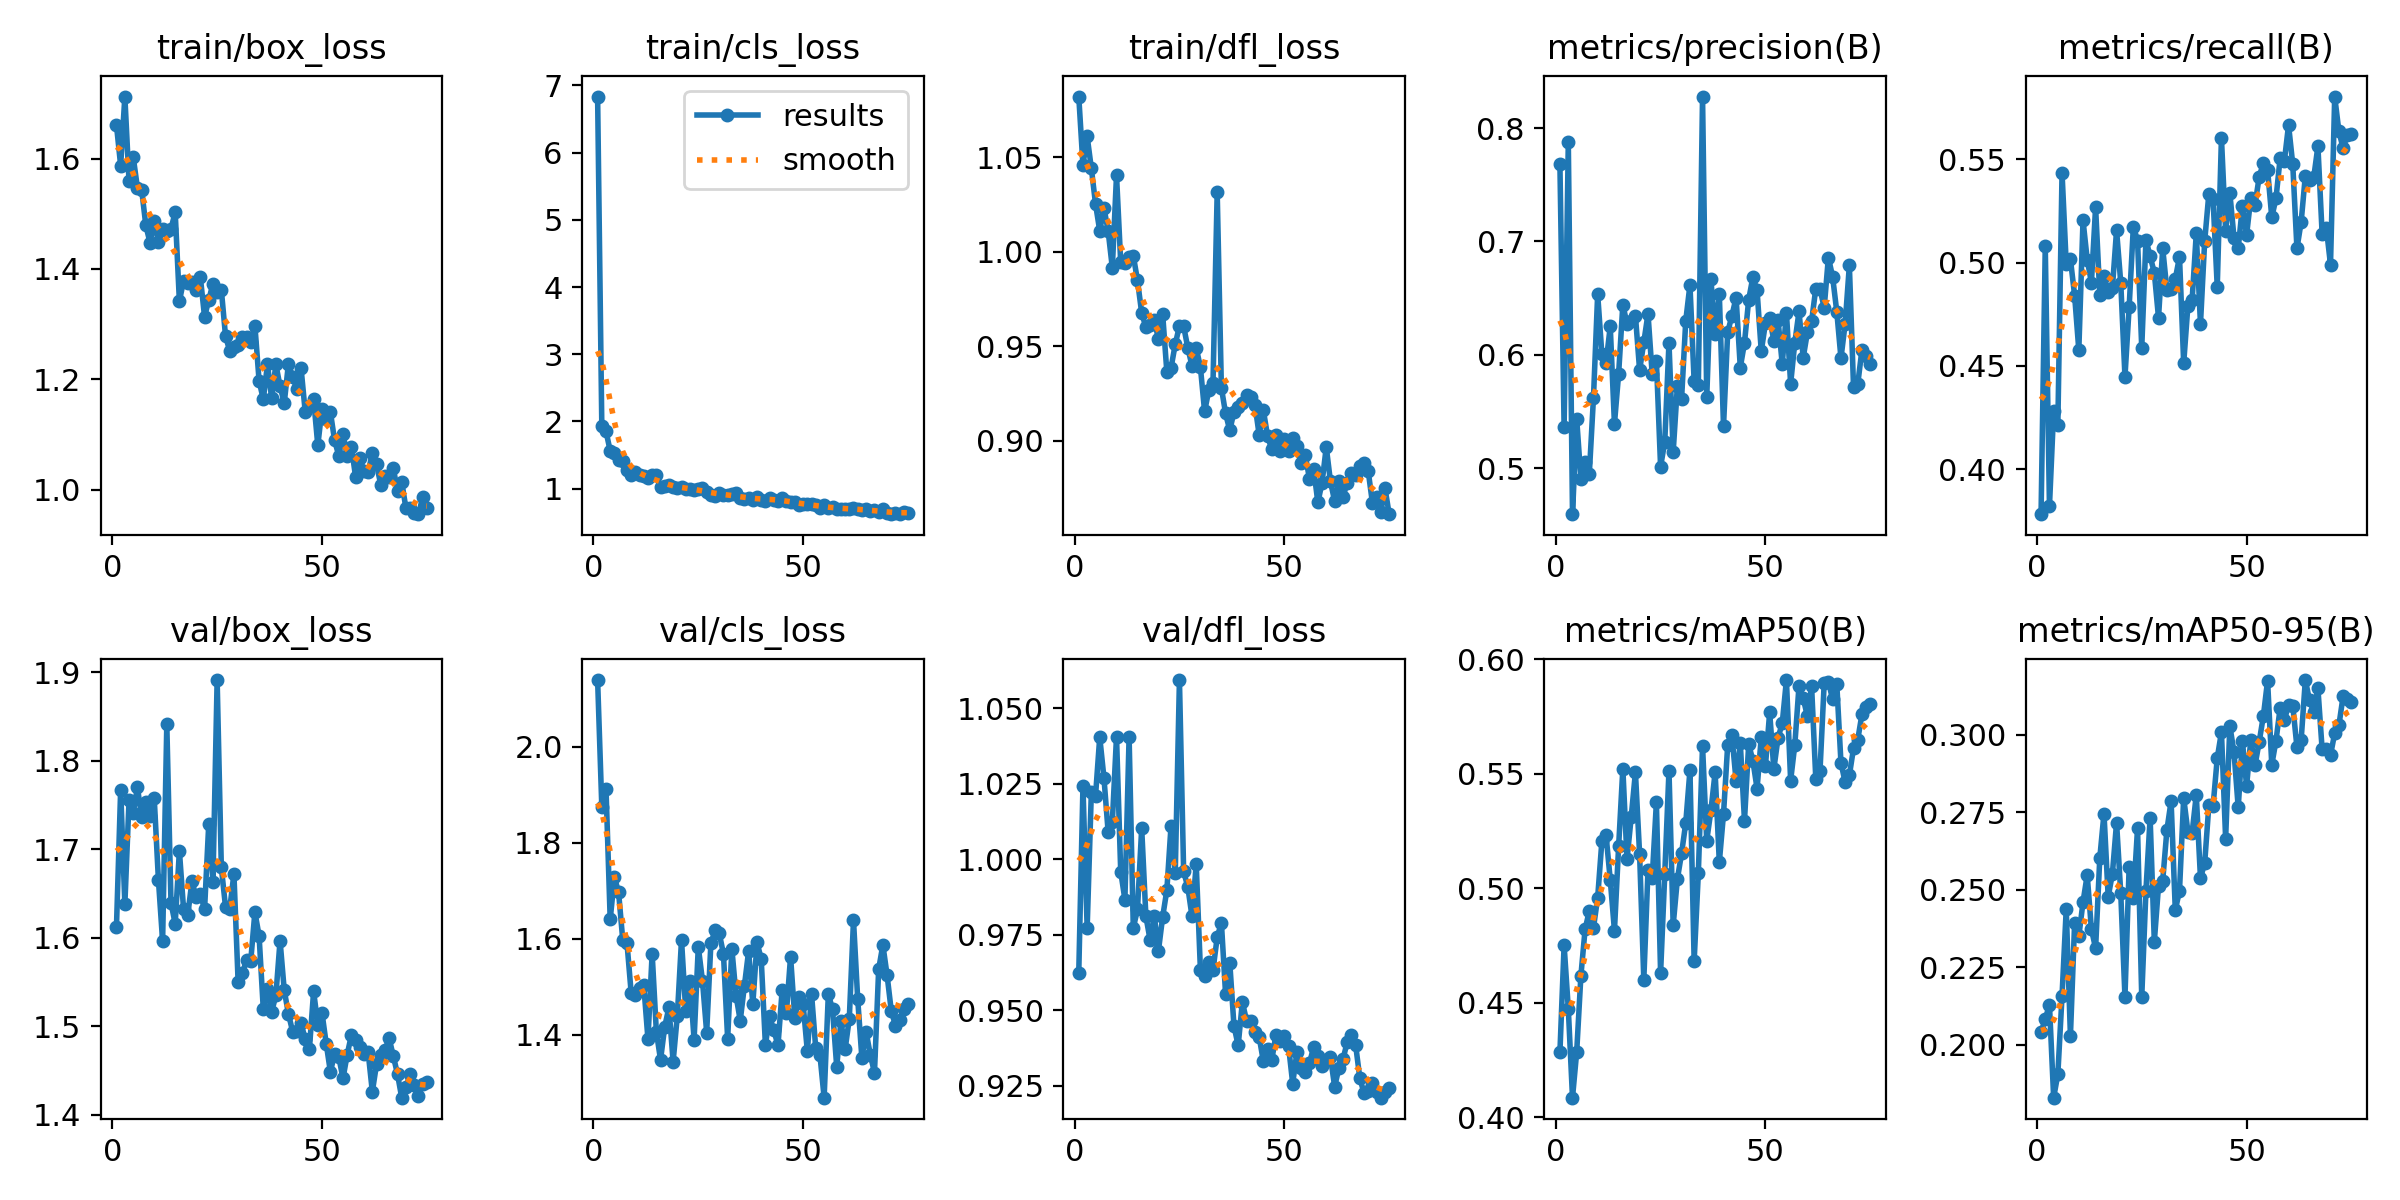

The data file committed next to this chart (first rows):
epoch, time, train/box_loss, train/cls_loss, train/dfl_loss, metrics/precision(B), metrics/recall(B), metrics/mAP50(B), metrics/mAP50-95(B), val/box_loss, val/cls_loss, val/dfl_loss, lr/pg0, lr/pg1, lr/pg2
1, 20.16, 1.661, 6.835, 1.082, 0.7679, 0.3782, 0.4283, 0.2041, 1.612, 2.139, 0.9624, 0.0004644, 0.0004644, 0.0004644
2, 36.53, 1.587, 1.932, 1.046, 0.5362, 0.508, 0.4751, 0.2083, 1.767, 1.875, 1.024, 0.0009283, 0.0009283, 0.0009283
3, 52.86, 1.712, 1.852, 1.061, 0.7878, 0.382, 0.4474, 0.213, 1.638, 1.912, 0.9772, 0.00138, 0.00138, 0.00138
4, 70.2, 1.558, 1.562, 1.044, 0.4594, 0.4282, 0.4085, 0.183, 1.756, 1.64, 1.022, 0.001372, 0.001372, 0.001372
5, 88.21, 1.603, 1.53, 1.025, 0.5432, 0.4213, 0.4285, 0.1906, 1.741, 1.728, 1.021, 0.001354, 0.001354, 0.001354
6, 104.4, 1.547, 1.429, 1.011, 0.4905, 0.5436, 0.4617, 0.2159, 1.77, 1.696, 1.04, 0.001335, 0.001335, 0.001335
7, 120.8, 1.544, 1.415, 1.023, 0.5054, 0.4994, 0.482, 0.2438, 1.736, 1.597, 1.027, 0.001316, 0.001316, 0.001316
8, 138, 1.479, 1.284, 1.011, 0.4945, 0.5017, 0.4901, 0.2029, 1.753, 1.591, 1.009, 0.001297, 0.001297, 0.001297
9, 154.2, 1.447, 1.208, 0.9915, 0.5622, 0.484, 0.4827, 0.2394, 1.738, 1.487, 1.012, 0.001278, 0.001278, 0.001278
10, 170.5, 1.487, 1.245, 1.04, 0.6535, 0.4576, 0.4959, 0.2349, 1.758, 1.483, 1.041, 0.001259, 0.001259, 0.001259
11, 187.4, 1.449, 1.204, 0.9945, 0.6007, 0.5205, 0.5205, 0.2461, 1.665, 1.496, 0.9959, 0.00124, 0.00124, 0.00124
12, 203.7, 1.473, 1.195, 0.994, 0.593, 0.5015, 0.5232, 0.2547, 1.596, 1.503, 0.9867, 0.001222, 0.001222, 0.001222
13, 220, 1.468, 1.158, 0.9973, 0.625, 0.4904, 0.5037, 0.2373, 1.841, 1.391, 1.041, 0.001203, 0.001203, 0.001203
14, 236.9, 1.473, 1.197, 0.9979, 0.539, 0.5268, 0.4815, 0.2311, 1.639, 1.569, 0.9772, 0.001184, 0.001184, 0.001184
15, 253.9, 1.503, 1.198, 0.9848, 0.5834, 0.4845, 0.5184, 0.2602, 1.616, 1.406, 0.9834, 0.001165, 0.001165, 0.001165
16, 270.5, 1.342, 1.029, 0.9676, 0.6442, 0.4934, 0.5523, 0.2746, 1.698, 1.347, 1.01, 0.001146, 0.001146, 0.001146
17, 286.6, 1.379, 1.042, 0.96, 0.6271, 0.4857, 0.5127, 0.2477, 1.632, 1.416, 0.9811, 0.001127, 0.001127, 0.001127
18, 303.6, 1.375, 1.047, 0.9612, 0.6298, 0.4876, 0.5312, 0.2551, 1.626, 1.456, 0.9733, 0.001108, 0.001108, 0.001108
19, 321.2, 1.376, 1.031, 0.964, 0.6346, 0.5157, 0.5507, 0.2716, 1.664, 1.343, 0.9813, 0.001089, 0.001089, 0.001089
20, 337.4, 1.361, 1.006, 0.9536, 0.5863, 0.4902, 0.5148, 0.2488, 1.645, 1.439, 0.9698, 0.001071, 0.001071, 0.001071
21, 354.3, 1.385, 1.029, 0.967, 0.611, 0.4447, 0.46, 0.2155, 1.65, 1.597, 0.9809, 0.001052, 0.001052, 0.001052
22, 371.7, 1.314, 1.001, 0.9363, 0.6362, 0.4785, 0.508, 0.2575, 1.632, 1.45, 0.9898, 0.001033, 0.001033, 0.001033
23, 388.6, 1.343, 0.9956, 0.9386, 0.5827, 0.5175, 0.5045, 0.2473, 1.729, 1.512, 1.011, 0.001014, 0.001014, 0.001014
24, 404.6, 1.373, 0.9856, 0.951, 0.5948, 0.5107, 0.5375, 0.2698, 1.663, 1.39, 0.9954, 0.0009952, 0.0009952, 0.0009952
25, 422.1, 1.358, 0.9962, 0.9607, 0.5012, 0.4587, 0.463, 0.2154, 1.891, 1.583, 1.059, 0.0009763, 0.0009763, 0.0009763
26, 438.7, 1.362, 1.006, 0.9605, 0.5235, 0.511, 0.5064, 0.2497, 1.68, 1.512, 0.996, 0.0009574, 0.0009574, 0.0009574
27, 455.2, 1.278, 0.9508, 0.9491, 0.6106, 0.5031, 0.5514, 0.2731, 1.635, 1.404, 0.9908, 0.0009386, 0.0009386, 0.0009386
28, 471.9, 1.251, 0.9071, 0.9395, 0.5141, 0.4951, 0.4839, 0.2333, 1.632, 1.59, 0.9811, 0.0009197, 0.0009197, 0.0009197
29, 488.6, 1.259, 0.8954, 0.9491, 0.5724, 0.4733, 0.504, 0.2513, 1.672, 1.617, 0.9984, 0.0009008, 0.0009008, 0.0009008
30, 505.1, 1.262, 0.929, 0.9388, 0.561, 0.5069, 0.5152, 0.2529, 1.55, 1.611, 0.9634, 0.000882, 0.000882, 0.000882
31, 521.6, 1.276, 0.9028, 0.9155, 0.63, 0.4867, 0.5286, 0.2693, 1.56, 1.568, 0.9612, 0.0008631, 0.0008631, 0.0008631
32, 538.4, 1.276, 0.9085, 0.9268, 0.6616, 0.4872, 0.5515, 0.2786, 1.574, 1.391, 0.966, 0.0008443, 0.0008443, 0.0008443
33, 554.8, 1.267, 0.9157, 0.9306, 0.5765, 0.4921, 0.4681, 0.2434, 1.573, 1.579, 0.9633, 0.0008254, 0.0008254, 0.0008254
34, 571.6, 1.297, 0.9301, 1.031, 0.573, 0.5028, 0.5067, 0.2497, 1.629, 1.481, 0.9741, 0.0008065, 0.0008065, 0.0008065
35, 588.9, 1.197, 0.8555, 0.928, 0.8278, 0.4512, 0.5622, 0.2796, 1.602, 1.429, 0.979, 0.0007877, 0.0007877, 0.0007877
36, 605.6, 1.164, 0.8455, 0.9144, 0.5624, 0.4791, 0.5208, 0.2686, 1.519, 1.502, 0.9553, 0.0007688, 0.0007688, 0.0007688
37, 622, 1.227, 0.8661, 0.9055, 0.6666, 0.4817, 0.534, 0.2682, 1.542, 1.574, 0.9657, 0.0007499, 0.0007499, 0.0007499
38, 638.9, 1.165, 0.8237, 0.9153, 0.6184, 0.5141, 0.5506, 0.2805, 1.516, 1.463, 0.9448, 0.0007311, 0.0007311, 0.0007311
39, 655.3, 1.227, 0.8751, 0.9177, 0.6537, 0.4703, 0.5114, 0.2538, 1.535, 1.592, 0.9383, 0.0007122, 0.0007122, 0.0007122
40, 671.4, 1.187, 0.8346, 0.9198, 0.5368, 0.5103, 0.5324, 0.2585, 1.597, 1.557, 0.9527, 0.0006934, 0.0006934, 0.0006934
41, 688, 1.157, 0.8185, 0.9241, 0.62, 0.5334, 0.5627, 0.2773, 1.54, 1.378, 0.9465, 0.0006745, 0.0006745, 0.0006745
42, 705.3, 1.228, 0.8642, 0.9232, 0.6343, 0.5309, 0.5667, 0.2769, 1.514, 1.438, 0.9464, 0.0006556, 0.0006556, 0.0006556
43, 721.5, 1.205, 0.8365, 0.9191, 0.6505, 0.4882, 0.5469, 0.2924, 1.494, 1.409, 0.9428, 0.0006368, 0.0006368, 0.0006368
44, 738.2, 1.182, 0.8225, 0.9032, 0.5888, 0.5604, 0.5634, 0.3008, 1.494, 1.378, 0.9412, 0.0006179, 0.0006179, 0.0006179
45, 755.8, 1.221, 0.8673, 0.9162, 0.6105, 0.5155, 0.5296, 0.2664, 1.503, 1.493, 0.9331, 0.000599, 0.000599, 0.000599
46, 772, 1.141, 0.8197, 0.9026, 0.6485, 0.5338, 0.5629, 0.3028, 1.485, 1.445, 0.9373, 0.0005802, 0.0005802, 0.0005802
47, 788.5, 1.151, 0.7974, 0.8955, 0.6685, 0.512, 0.5558, 0.2943, 1.475, 1.563, 0.9334, 0.0005613, 0.0005613, 0.0005613
48, 806.2, 1.164, 0.7978, 0.9031, 0.6567, 0.507, 0.5435, 0.2765, 1.539, 1.435, 0.9419, 0.0005424, 0.0005424, 0.0005424
49, 822.9, 1.08, 0.7496, 0.8945, 0.6031, 0.5273, 0.566, 0.2979, 1.502, 1.479, 0.9398, 0.0005236, 0.0005236, 0.0005236
50, 839.2, 1.147, 0.7773, 0.9007, 0.628, 0.5135, 0.5536, 0.2834, 1.515, 1.463, 0.9415, 0.0005047, 0.0005047, 0.0005047
51, 856.5, 1.128, 0.768, 0.8945, 0.6327, 0.5314, 0.5768, 0.2984, 1.48, 1.365, 0.9382, 0.0004859, 0.0004859, 0.0004859
52, 873, 1.141, 0.7676, 0.9013, 0.6124, 0.5281, 0.5521, 0.2901, 1.448, 1.484, 0.9257, 0.000467, 0.000467, 0.000467
53, 889.3, 1.089, 0.7528, 0.8974, 0.6307, 0.5415, 0.5657, 0.2976, 1.469, 1.371, 0.9361, 0.0004481, 0.0004481, 0.0004481
54, 905.6, 1.062, 0.7126, 0.888, 0.5919, 0.5484, 0.5721, 0.306, 1.465, 1.357, 0.9309, 0.0004293, 0.0004293, 0.0004293
55, 922.5, 1.101, 0.7489, 0.8924, 0.637, 0.545, 0.591, 0.3174, 1.441, 1.268, 0.9296, 0.0004104, 0.0004104, 0.0004104
56, 938.5, 1.062, 0.7098, 0.8798, 0.5744, 0.5219, 0.547, 0.2902, 1.468, 1.484, 0.9325, 0.0003915, 0.0003915, 0.0003915
57, 954.7, 1.078, 0.7316, 0.885, 0.6108, 0.5311, 0.5627, 0.298, 1.49, 1.453, 0.9377, 0.0003727, 0.0003727, 0.0003727
58, 971.5, 1.024, 0.6977, 0.8673, 0.6382, 0.5506, 0.5885, 0.3086, 1.485, 1.333, 0.9349, 0.0003538, 0.0003538, 0.0003538
59, 988.1, 1.058, 0.6919, 0.8779, 0.5975, 0.5492, 0.583, 0.3046, 1.477, 1.428, 0.9316, 0.000335, 0.000335, 0.000335
60, 1005, 1.034, 0.6994, 0.8967, 0.6199, 0.5666, 0.5752, 0.3096, 1.469, 1.369, 0.9336, 0.0003161, 0.0003161, 0.0003161
... 15 more rows
